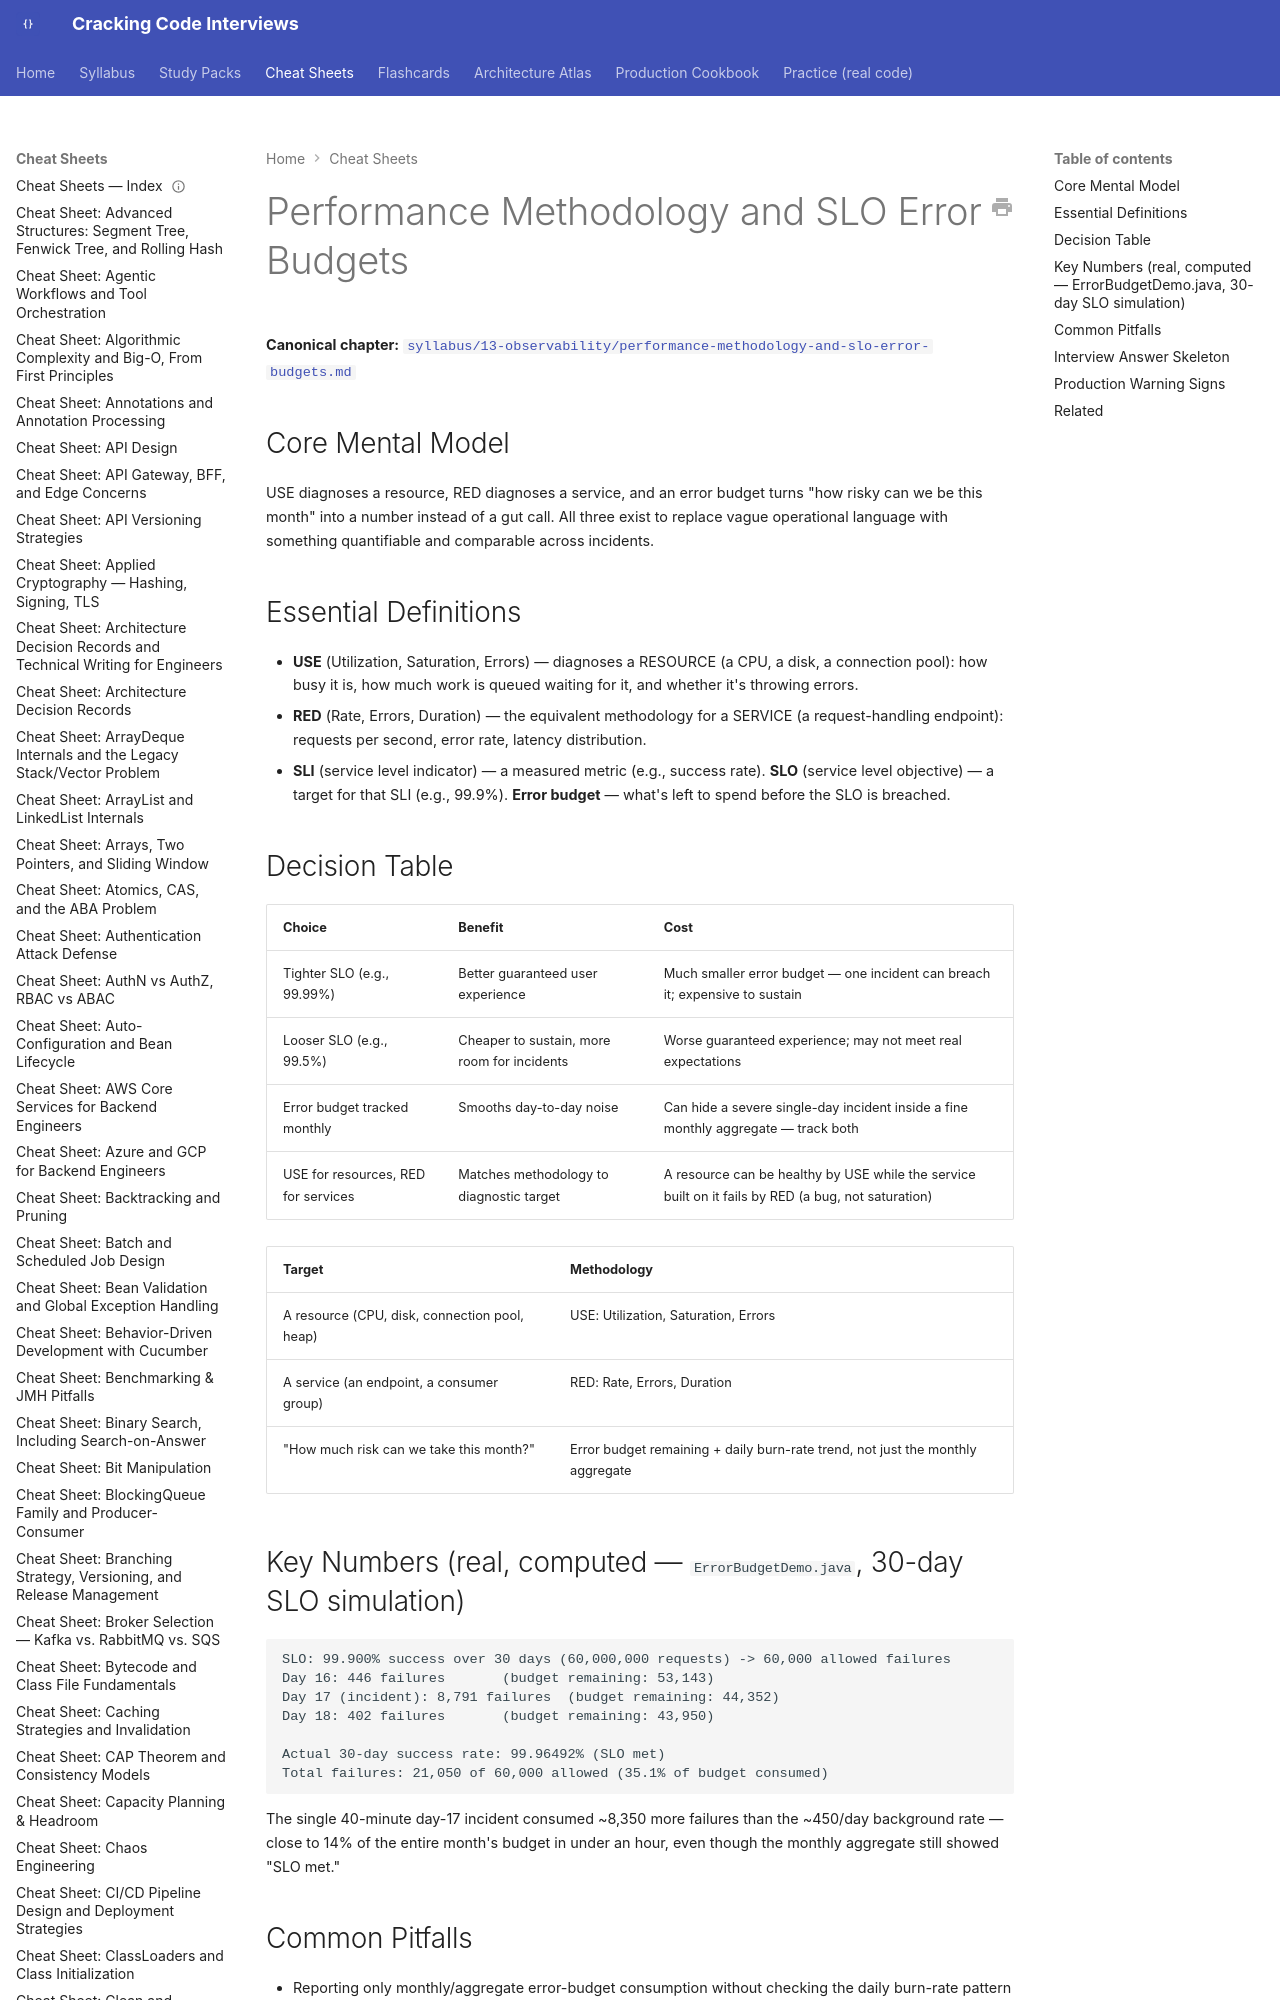

repository: JuanMelendres/cracking-code-interviews · page: cheat-sheets/performance-methodology-and-slo-error-budgets/index.html · generator: mkdocs

---
title: "Cheat Sheet: Performance Methodology and SLO Error Budgets"
slug: performance-methodology-and-slo-error-budgets
document_type: cheat-sheet
domain: performance
topic_id: T-1206
canonical: ../syllabus/13-observability/performance-methodology-and-slo-error-budgets.md
last_updated: 2026-08-04
---

# Performance Methodology and SLO Error Budgets

**Canonical chapter:** [`syllabus/13-observability/performance-methodology-and-slo-error-budgets.md`](../syllabus/13-observability/performance-methodology-and-slo-error-budgets.md)
